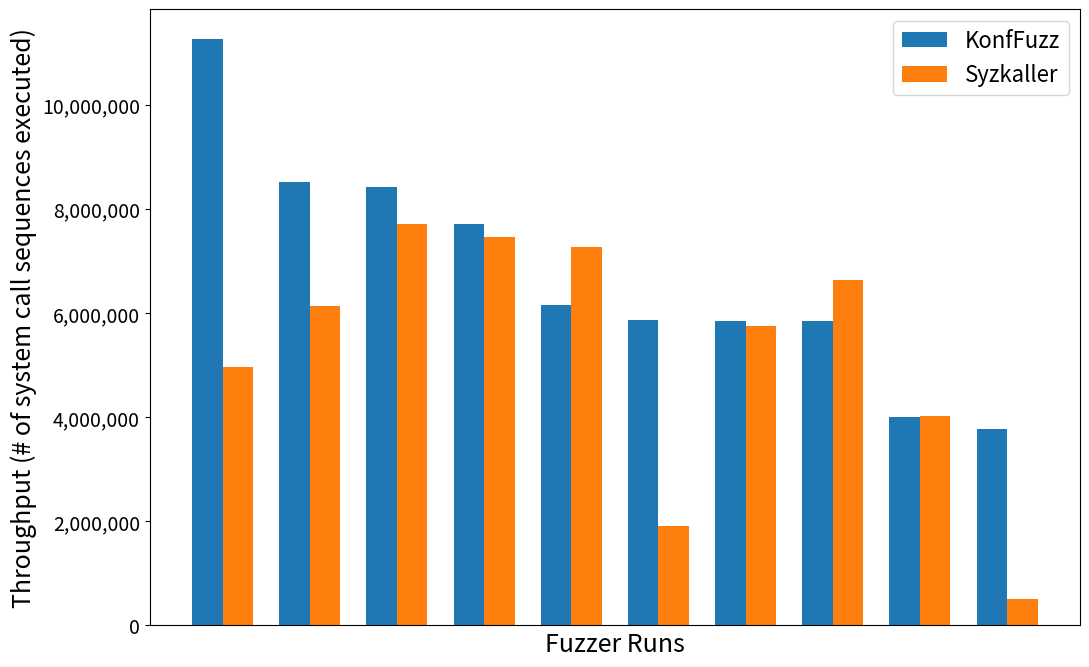

The matplotlib source for this figure:
import matplotlib.pyplot as plt
import numpy as np
from matplotlib.ticker import FuncFormatter
from matplotlib.pyplot import figure

# Data for Konffuz and Syzkaller
konffuz_data = [11276034, 3998137, 7721839, 3784246, 8528421, 6155654, 8421053, 5853355, 5860776, 5865318]
syzkaller_data = [4961822, 4028549, 7460204, 505494, 6143775, 7279661, 7713645, 6644319, 5747121, 1917158]

paired_data = list(zip(konffuz_data, syzkaller_data))
sorted_paired_data = sorted(paired_data, key=lambda x: x[0], reverse=True)
sorted_konffuz_data, sorted_syzkaller_data = zip(*sorted_paired_data)

# Number of runs
num_runs = 10

def comma_formatter(x, pos):
    """Formats numbers with comma as a thousand separator."""
    return f'{int(x):,}'

# Creating a bar chart
fig, ax = plt.subplots(figsize=(12,8))

index = np.arange(num_runs)
bar_width = 0.35

rects1 = ax.bar(index, sorted_konffuz_data, bar_width, label='KonfFuzz')
rects2 = ax.bar(index + bar_width, sorted_syzkaller_data, bar_width, label='Syzkaller')

ax.set_xlabel('Fuzzer Runs', fontsize=18)
ax.set_ylabel('Throughput (# of system call sequences executed)', fontsize=18)
#ax.set_title('Number of Syscalls per Run for Konffuz and Syzkaller')
ax.set_xticks([])
#ax.set_yticklabels(plt.yticks()[1], fontsize=8)
ax.tick_params(axis='both', which='major', labelsize=14)  # Set tick param fontsize to 14
#plt.tight_layout()
#ax.set_xticklabels(range(1, num_runs + 1))
ax.yaxis.set_major_formatter(FuncFormatter(comma_formatter))  # Setting comma formatter for y-axis
ax.legend(fontsize=16)

# Save the plot to a PDF file
pdf_filename = 'syscalls_comparison_chart.pdf'
plt.savefig(pdf_filename)
